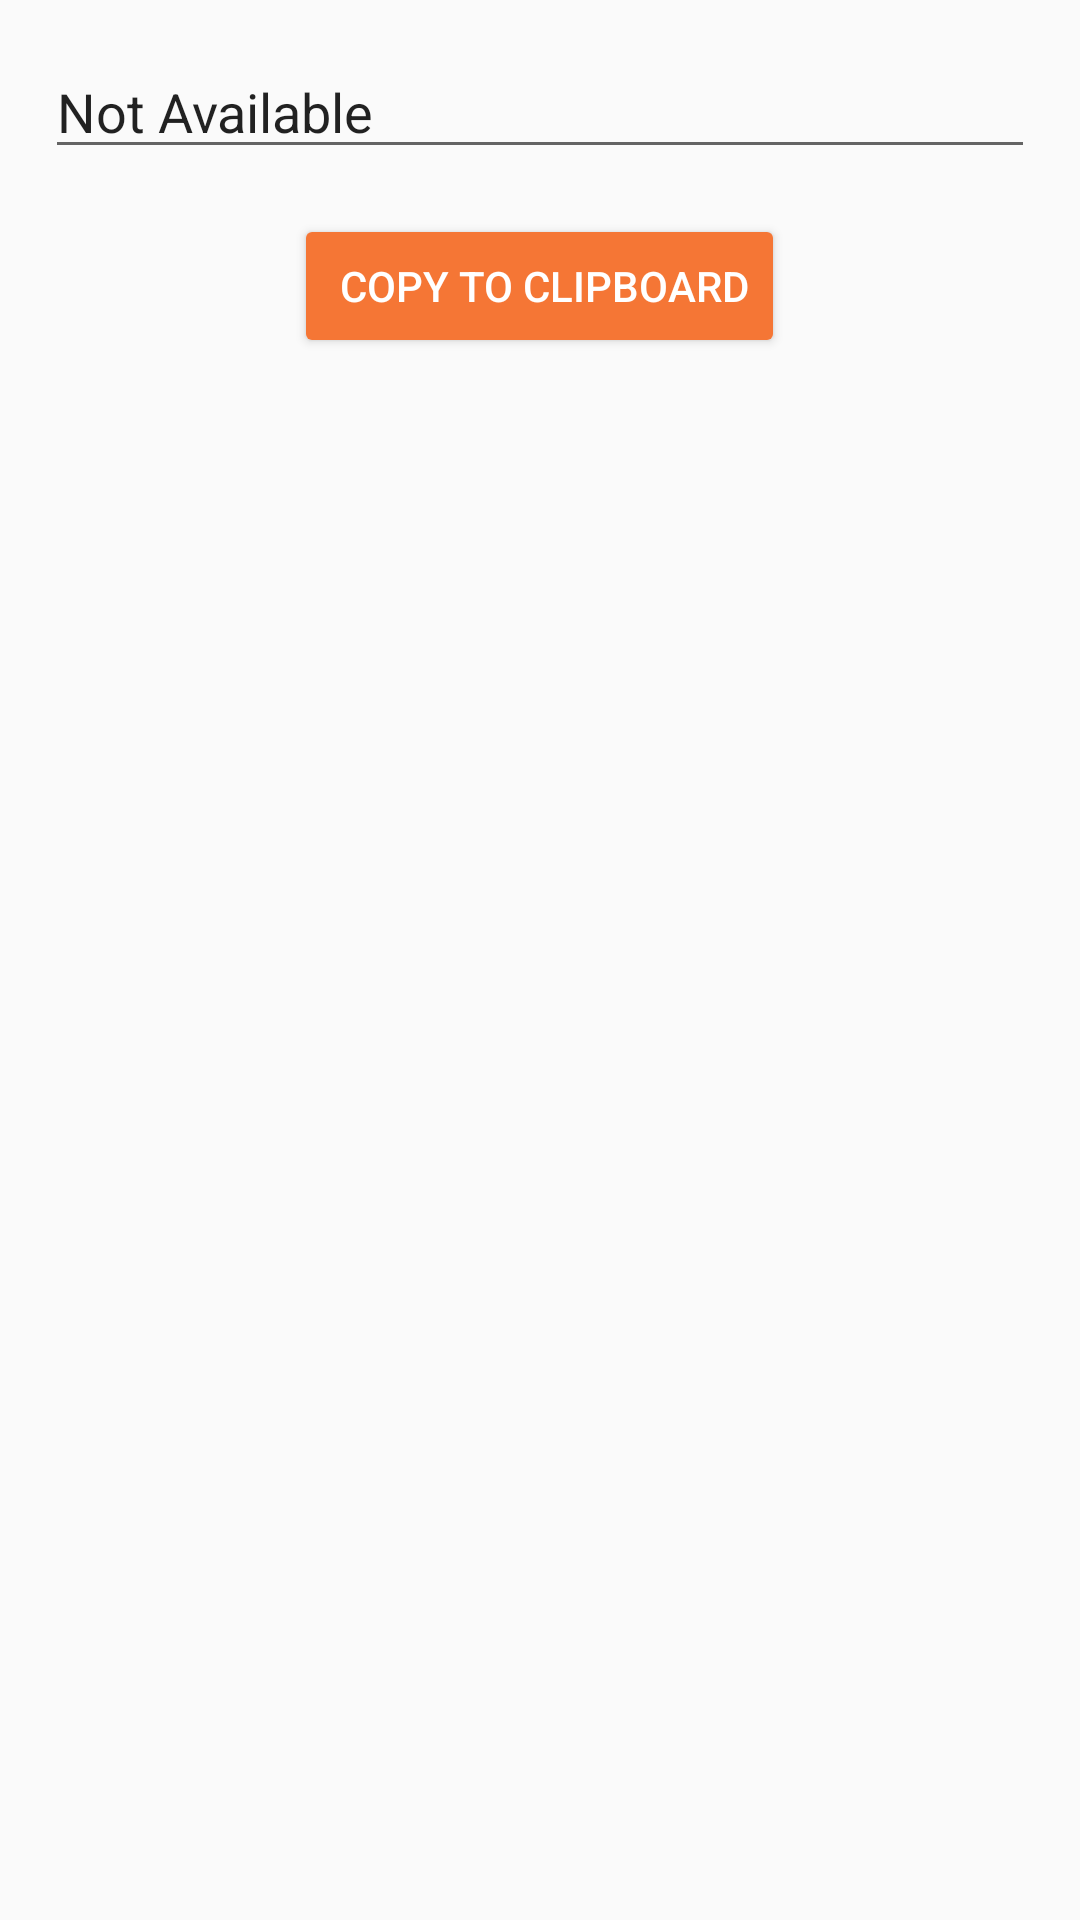

The Android layout XML behind this screen, and the referenced resources:
<!-- AndroidManifest.xml: application theme AppTheme -->
<!-- res/layout/activity_home_authtokenalert.xml -->
<?xml version="1.0" encoding="utf-8"?>
<LinearLayout xmlns:android="http://schemas.android.com/apk/res/android"
    android:orientation="vertical" android:layout_width="match_parent"
    android:layout_height="match_parent">

    <EditText
        android:layout_width="match_parent"
        android:layout_height="wrap_content"
        android:id="@+id/authTokenField"
        android:layout_gravity="center_horizontal"
        android:text="Not Available"
        android:inputType="none"
        android:layout_margin="15dp" />

    <Button style="@style/Widget.AppCompat.Button.Colored"
        android:layout_width="wrap_content"
        android:layout_height="wrap_content"
        android:text=" Copy to Clipboard"
        android:id="@+id/copyToClipboard"
        android:layout_gravity="center_horizontal"
        android:drawableLeft="@drawable/copy" />
</LinearLayout>
<!-- resources referenced by this layout -->
<resources>
  <style name="AppTheme" parent="Theme.AppCompat.Light.DarkActionBar">
          
          <item name="colorPrimary">@color/colorPrimary</item>
          <item name="colorPrimaryDark">@color/colorPrimaryDark</item>
          <item name="colorAccent">@color/colorAccent</item>
      </style>
  <color name="colorPrimary">#3F51B5</color>
  <color name="colorPrimaryDark">#303F9F</color>
  <color name="colorAccent">#f57635</color>
</resources>
